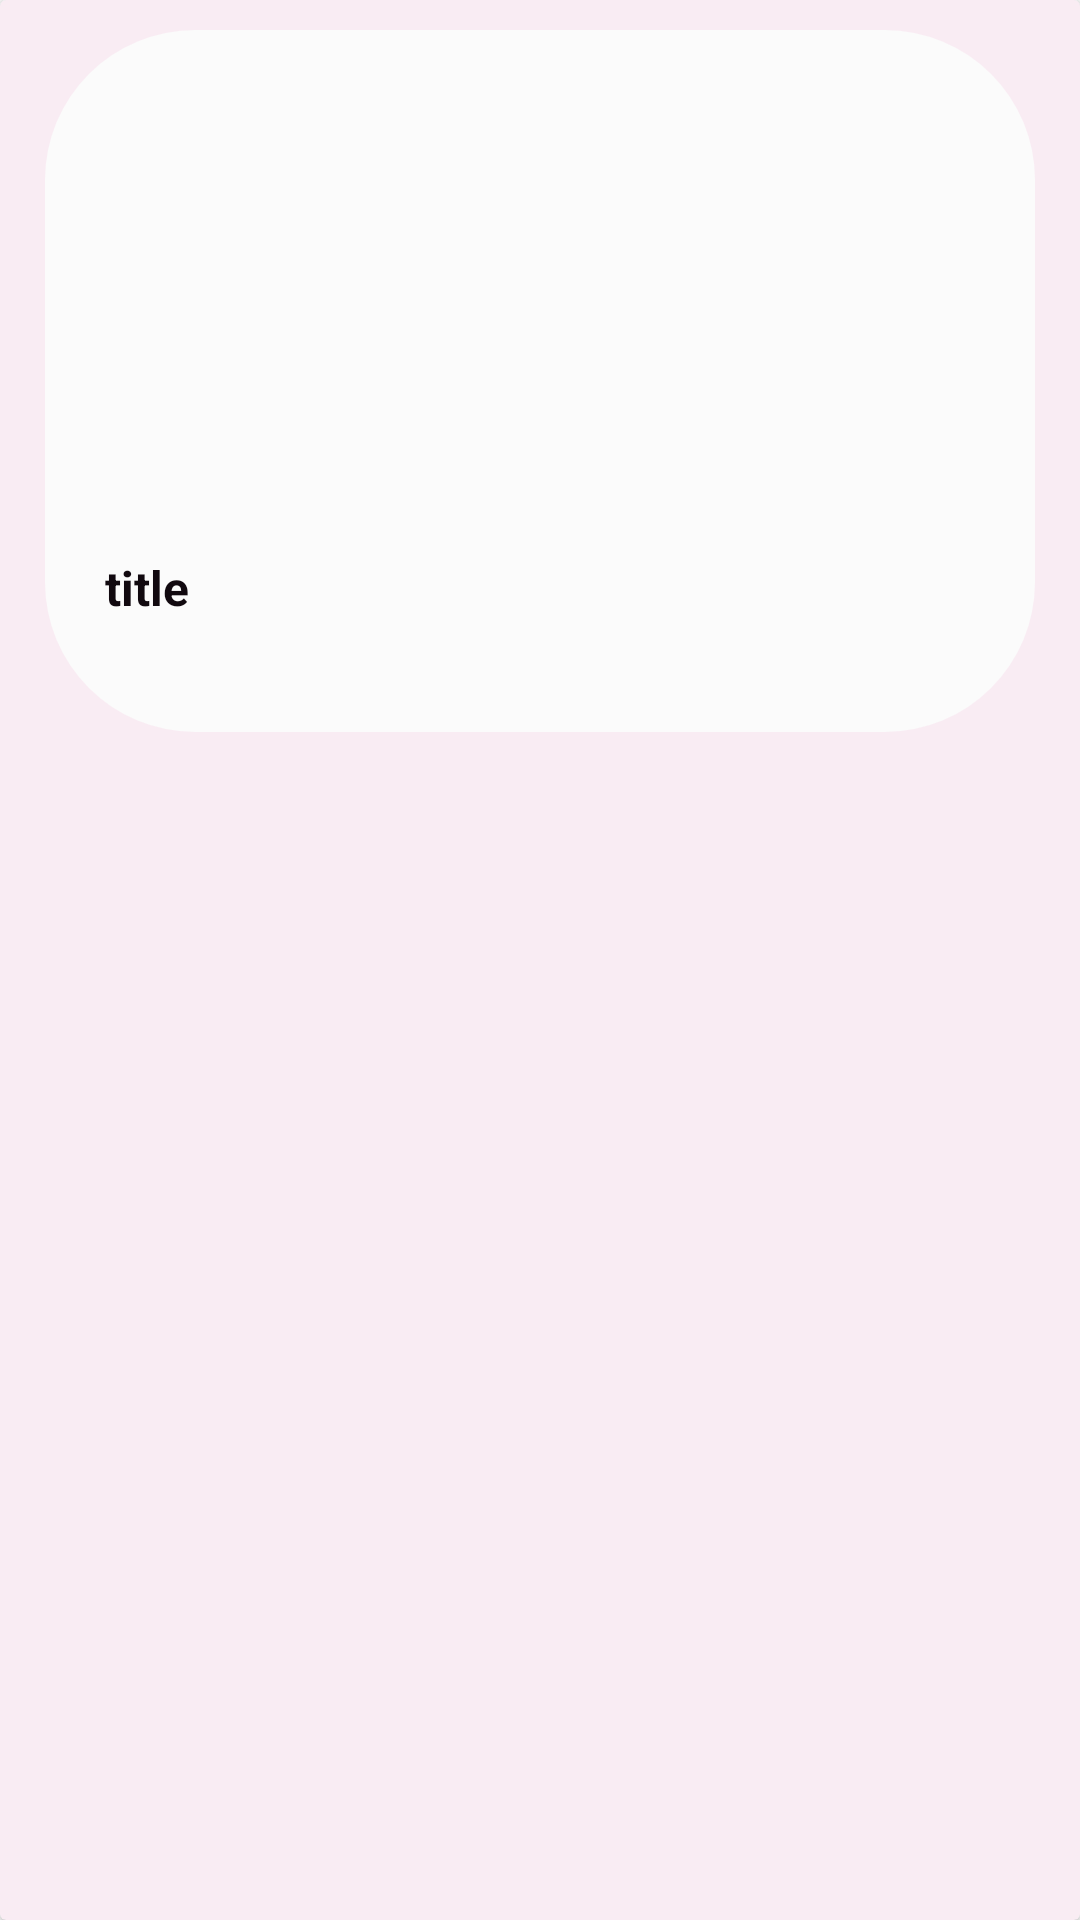

The Android layout XML behind this screen, and the referenced resources:
<!-- AndroidManifest.xml: application theme Theme.Newz -->
<!-- res/layout/article_row.xml -->
<?xml version="1.0" encoding="utf-8"?>
<androidx.cardview.widget.CardView xmlns:android="http://schemas.android.com/apk/res/android"
    xmlns:app="http://schemas.android.com/apk/res-auto"
    xmlns:tools="http://schemas.android.com/tools"
    android:id="@+id/rv_article"
    android:layout_width="match_parent"
    android:layout_height="wrap_content"
    android:backgroundTint="@color/fragment_bg_colour">

    <LinearLayout
        android:layout_width="match_parent"
        android:layout_height="wrap_content"
        android:layout_marginTop="10dp"
        android:layout_marginBottom="10dp"
        android:background="@drawable/edit_round"
        android:orientation="vertical"
        android:layout_marginStart="15dp"
        android:layout_marginEnd="15dp"
        android:padding="0dp">

        <com.google.android.material.imageview.ShapeableImageView
            app:shapeAppearanceOverlay="@style/ShapeAppearanceOverlay.App.CornerSize15Percent"
            android:id="@+id/rvImageCover"
            android:layout_width="match_parent"
            android:layout_height="150dp"
            tools:src="@drawable/ic_news" />

        <LinearLayout
            android:layout_width="match_parent"
            android:layout_height="match_parent"
            android:layout_marginTop="15dp"
            android:padding="10dp"
            android:orientation="horizontal">

            <TextView
                android:id="@+id/rcArticleTitle"
                style="@style/articleTitle"
                android:layout_width="270dp"
                android:layout_height="wrap_content"
                android:layout_marginStart="10dp"
                android:layout_marginEnd="40dp"
                android:text="@string/recycler_view_title"
                android:textAlignment="viewStart" />

            <com.google.android.material.imageview.ShapeableImageView
                android:id="@+id/rv_favorite_button"
                android:layout_width="30dp"
                android:layout_height="30dp"
                android:layout_marginEnd="30dp"
                android:background="@color/fragment_bg_colour"
                app:shapeAppearanceOverlay="@style/ShapeAppearanceOverlay.App.CornerSize50Percent"
                tools:srcCompat="@drawable/ic_baseline_bookmark_border_24" />
        </LinearLayout>

        <TextView
            android:id="@+id/rv_content"
            android:layout_width="match_parent"
            android:layout_height="wrap_content"
            android:textColor="@color/text_colour" />
    </LinearLayout>

</androidx.cardview.widget.CardView>
<!-- resources referenced by this layout -->
<resources>
  <color name="fragment_bg_colour">#f9ecf3</color>
  <color name="text_colour">#11090f</color>
  <!-- drawable edit_round (drawable) -->
  <?xml version="1.0" encoding="utf-8"?>
  <shape xmlns:android="http://schemas.android.com/apk/res/android"
      android:shape="rectangle">
  
      <solid android:color="@color/row_colour"/>
      <corners android:radius="50dp"/>
  
  
  </shape>
  <!-- drawable ic_news: vector/xml drawable (drawable, 6240 chars, omitted) -->
  <string name="recycler_view_title">title</string>
  <style name="ShapeAppearanceOverlay.App.CornerSize15Percent" parent="">
          <item name="cornerSize">15%</item>
      </style>
  <style name="ShapeAppearanceOverlay.App.CornerSize50Percent" parent="">
          <item name="cornerSize">50%</item>
          <item name="android:layout_gravity">center_vertical</item>
  
      </style>
  <style name="articleTitle">
          <item name="android:textSize">16sp</item>
          <item name="android:textStyle">bold</item>
          <item name="android:textColor">@color/text_colour</item>
          <item name="android:layout_gravity">start</item>
  
      </style>
  <style name="Theme.Newz" parent="Theme.MaterialComponents.DayNight.NoActionBar">
          <item name="android:windowLightStatusBar">true</item>
          
          <item name="colorPrimary">@color/purple_500</item>
          <item name="colorPrimaryVariant">@color/fragment_bg_colour</item>
          <item name="colorOnPrimary">@color/black</item>
          
          <item name="colorSecondary">@color/teal_200</item>
          <item name="colorSecondaryVariant">@color/teal_700</item>
          <item name="colorOnSecondary">@color/black</item>
  
          
          <item name="android:statusBarColor" tools:targetApi="l">?attr/colorPrimaryVariant</item>
          
      </style>
  <color name="row_colour">#fbfbfb</color>
  <color name="purple_500">#FF6200EE</color>
  <color name="black">#FF000000</color>
  <color name="teal_200">#FF03DAC5</color>
  <color name="teal_700">#FF018786</color>
</resources>
